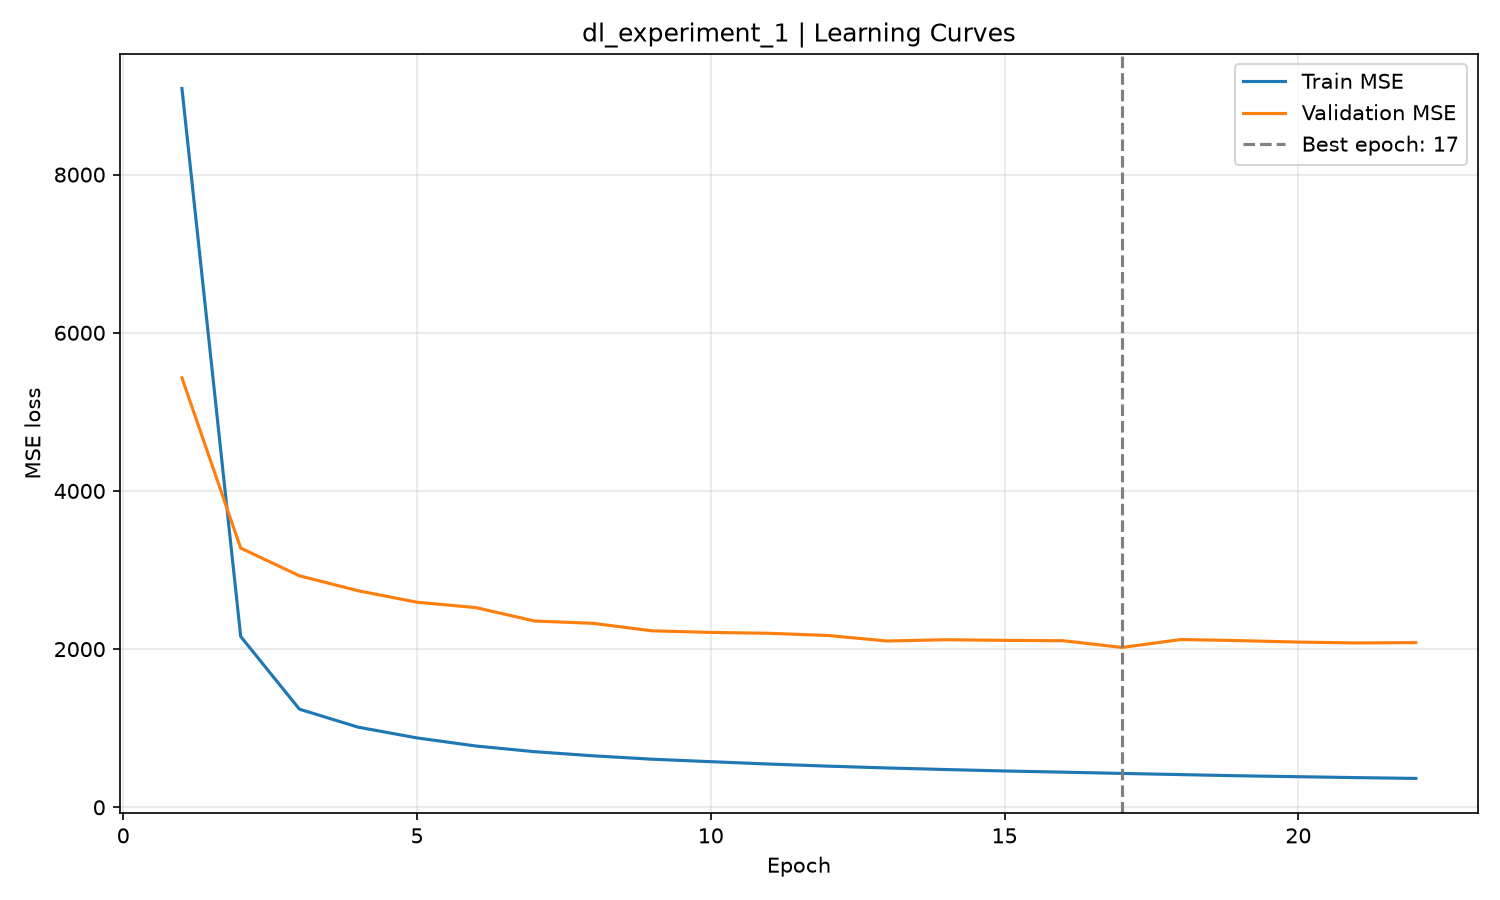

The table this chart was drawn from, first rows:
epoch, train_mse, validation_mse
1, 9089, 5430
2, 2160, 3277
3, 1240, 2927
4, 1013, 2738
5, 877.5, 2593
6, 775.4, 2526
7, 703.3, 2356
8, 651.2, 2326
9, 608.3, 2232
10, 576.9, 2211
11, 546.8, 2200
12, 520.3, 2172
13, 497.6, 2103
14, 477.8, 2119
15, 459.4, 2111
16, 444.3, 2106
17, 428.4, 2021
18, 413.4, 2121
19, 398.6, 2108
20, 386.8, 2089
21, 375.3, 2078
22, 365.2, 2083
